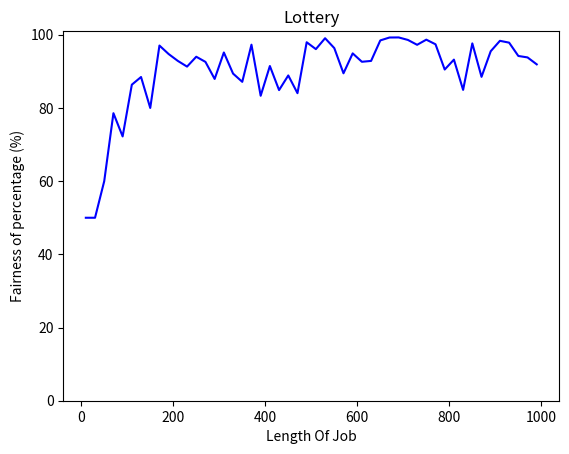

The script that saved this image:
#

import random
import matplotlib.pyplot as plt

def run():
    pass
    
    ticket = [50, 50]
    ticket.sort()
    
    quantum = 10
    rate = []
    jobLengthOption = range(10, 1000, 20)

    for l in jobLengthOption:
        
        timeAcc = 0
        jobLength = [l, l]
        jobDonePart = [0, 0]
        jobDoneTimes = [0, 0]
        jobDoneStamp = [1, 1]
        while (jobDonePart[0] < jobLength[0] or jobDonePart[1] < jobLength[1]):
            lottery = random.randint(1, 100)
            if ((lottery <= ticket[0] and jobDonePart[0] < jobLength[0]) or jobDonePart[1] >= jobLength[1]):
                # first choice
                oldDone = jobDonePart[0]
                jobDonePart[0] = min(jobDonePart[0] + quantum, jobLength[0])
                timeAcc += jobDonePart[0] - oldDone
                jobDoneTimes[0] += 1
                if (jobDonePart[0] >= jobLength[0]):
                    jobDoneStamp[0] = timeAcc
            else:
                # second choice
                oldDone = jobDonePart[1]
                jobDonePart[1] = min(jobDonePart[1] + quantum, jobLength[1])
                timeAcc += jobDonePart[1] - oldDone
                jobDoneTimes[1] += 1
                if (jobDonePart[1] >= jobLength[1]):
                    jobDoneStamp[1] = timeAcc
        
        # print(jobDoneStamp)
        
        jobDoneStamp.sort()
        if (jobDoneStamp[1] != 0):
            rate.append(100 * jobDoneStamp[0] / jobDoneStamp[1])
        else:
            rate.append(0.0)

    print(rate)
    
    # draw
    figure = plt.figure()
    plt.ylim(0, 101)
    plt.xlabel('Length Of Job')
    plt.ylabel('Fairness of percentage (%)')
    plt.title('Lottery')
    plt.plot(jobLengthOption, rate, color='blue')
    
    plt.savefig('9.2.1.png')
    plt.show()


run()